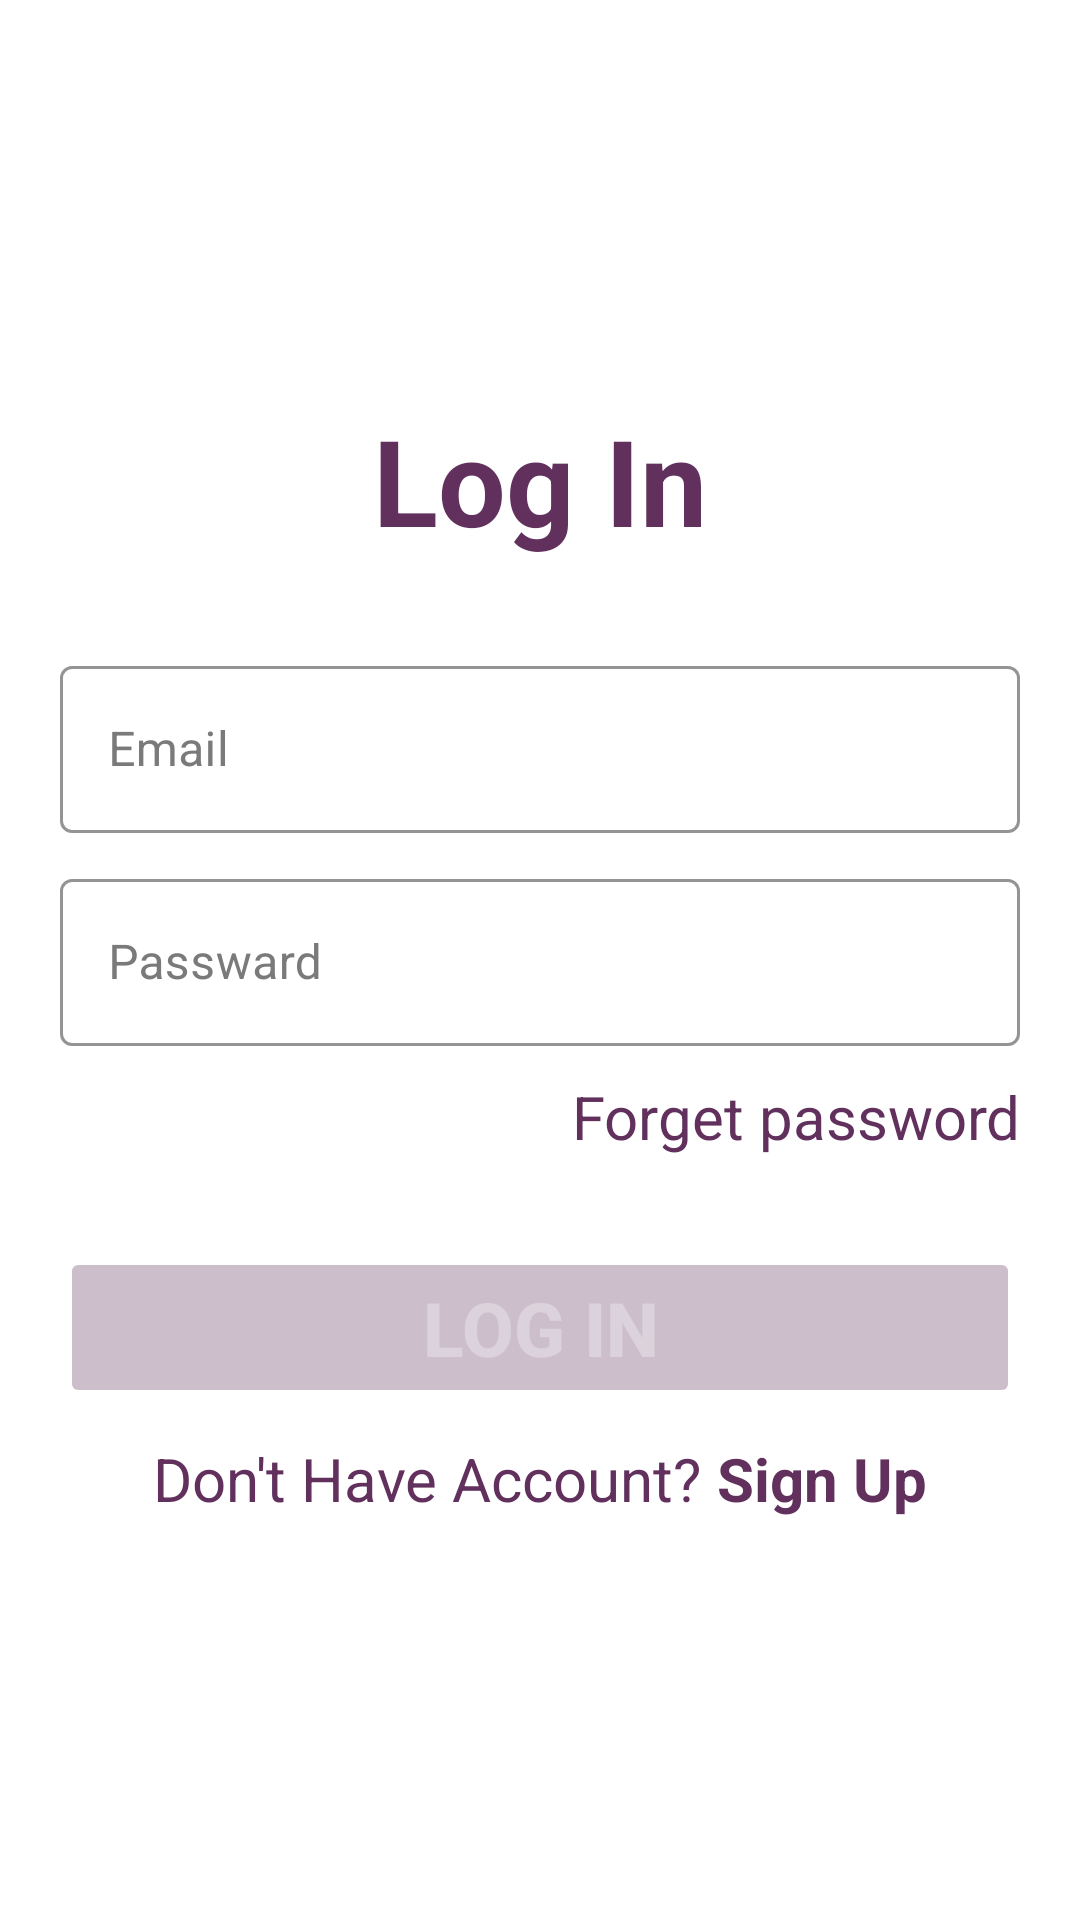

Write the Android layout XML for this screen, with the resource values it uses.
<!-- AndroidManifest.xml: application theme Theme.Final_Year_Project -->
<!-- res/layout/fragment_sign_in.xml -->
<?xml version="1.0" encoding="utf-8"?>
<RelativeLayout
    xmlns:android="http://schemas.android.com/apk/res/android"
    xmlns:tools="http://schemas.android.com/tools"
    android:layout_width="match_parent"
    android:layout_height="match_parent"
    android:orientation="vertical"
    xmlns:app="http://schemas.android.com/apk/res-auto"
    tools:context=".SignInFragment">
    <LinearLayout
        android:id="@+id/fragment"
        android:layout_width="match_parent"
        android:layout_height="match_parent"
        android:orientation="vertical"
        android:gravity="center"
        android:padding="20dp">
        <TextView
            android:layout_width="wrap_content"
            android:layout_height="wrap_content"
            android:text="Log In"
            android:layout_marginBottom="30dp"
            android:textColor="#61305D"
            android:textSize="40dp"
            android:textStyle="bold" />

        <com.google.android.material.textfield.TextInputLayout
            style="@style/Widget.MaterialComponents.TextInputLayout.OutlinedBox"
            android:layout_width="match_parent"
            android:layout_height="wrap_content"
            android:hint="Email"
            android:textColorHint="#7A7A7A"
            app:boxStrokeColor="#61305D">

            <com.google.android.material.textfield.TextInputEditText
                android:id="@+id/edtemaillogin"
                android:layout_width="match_parent"
                android:layout_height="wrap_content"
                android:inputType="textEmailAddress"
                android:textColor="#3A3A3A"
                app:errorEnabled="true">

            </com.google.android.material.textfield.TextInputEditText>
        </com.google.android.material.textfield.TextInputLayout>

        <com.google.android.material.textfield.TextInputLayout
            style="@style/Widget.MaterialComponents.TextInputLayout.OutlinedBox"
            android:layout_width="match_parent"
            android:layout_height="wrap_content"
            android:layout_marginTop="10dp"
            android:hint="Passward"
            android:textColorHint="#7A7A7A"
            app:boxStrokeColor="#61305D">

            <com.google.android.material.textfield.TextInputEditText
                android:id="@+id/edtpasswardlogin"
                android:layout_width="match_parent"
                android:layout_height="wrap_content"
                android:textColor="#3A3A3A"
                app:errorEnabled="true">
            </com.google.android.material.textfield.TextInputEditText>
        </com.google.android.material.textfield.TextInputLayout>
        <TextView
            android:id="@+id/btn_forget"
            android:layout_width="match_parent"
            android:layout_height="wrap_content"
            android:layout_marginTop="10dp"
            android:gravity="right"
            android:textColor="#61305D"
            android:text="Forget password"
            android:textSize="20dp" />
        <Button
            android:id="@+id/btn_login"
            android:layout_width="match_parent"
            android:layout_height="wrap_content"
            android:layout_gravity="center"
            android:layout_marginTop="30dp"
            android:backgroundTint="#5061305D"
            android:enabled="false"
            android:onClick="confirmInput"
            android:text="Log In"
            android:textColor="#50ffffff"
            android:textSize="25dp"
            android:textStyle="bold"
            tools:ignore="OnClick" />
        <LinearLayout
            android:layout_marginTop="10dp"
            android:layout_width="match_parent"
            android:layout_height="wrap_content"
            android:gravity="center"
            android:orientation="horizontal">
            <TextView
                android:layout_width="wrap_content"
                android:layout_height="wrap_content"
                android:text="Don't Have Account? "
                android:textColor="#61305D"
                android:textSize="20dp" />
            <TextView
                android:id="@+id/accestosignup"
                android:layout_width="wrap_content"
                android:layout_height="wrap_content"
                android:text="Sign Up"
                android:textStyle="bold"
                android:textColor="#61305D"
                android:textSize="20dp" />
        </LinearLayout>
    </LinearLayout>

    <ProgressBar
        android:id="@+id/signin_progressBar"
        style="?android:attr/progressBarStyle"
        android:layout_width="wrap_content"
        android:layout_height="wrap_content"
        android:layout_alignParentStart="true"
        android:layout_alignParentTop="true"
        android:layout_alignParentEnd="true"
        android:layout_alignParentBottom="true"
        android:layout_marginStart="0dp"
        android:layout_marginTop="0dp"
        android:layout_marginEnd="0dp"
        android:layout_marginBottom="0dp"
        android:padding="160dp"
        android:visibility="invisible" />



</RelativeLayout>
<!-- resources referenced by this layout -->
<resources>
  <style name="Theme.Final_Year_Project" parent="Theme.MaterialComponents.DayNight.NoActionBar">
          
          <item name="colorPrimary">#61305D</item>
          
          <item name="colorSecondary">#F6B679</item>
          <item name="colorSecondaryVariant">#ffffff</item>
          
          <item name="android:statusBarColor" tools:targetApi="l">#61305D</item>
          
      </style>
</resources>
